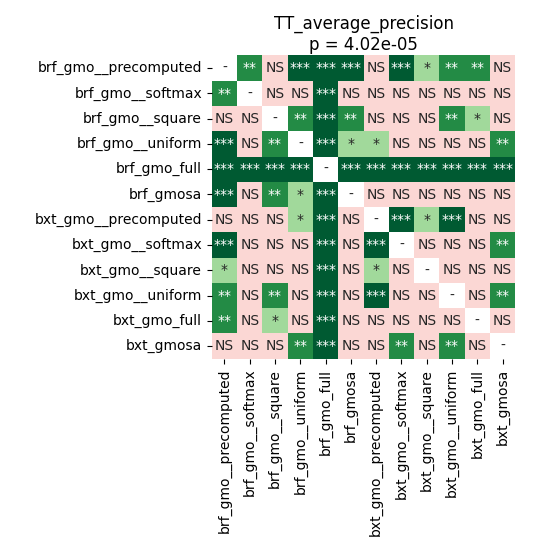

Source data for this figure (header and first rows):
	brf_gmo__precomputed	brf_gmo__softmax	brf_gmo__square	brf_gmo__uniform	brf_gmo_full	brf_gmosa	bxt_gmo__precomputed	bxt_gmo__softmax	bxt_gmo__square	bxt_gmo__uniform	bxt_gmo_full	bxt_gmosa
brf_gmo__precomputed	1.0	0.001185	0.9158	0.0003777	0.0001439	0.0002686	0.9281	0.0001439	0.03086	0.005035	0.001913	0.1107
brf_gmo__softmax	0.001185	1.0	0.05628	0.122	0.0001439	0.6743	0.07286	0.05149	0.2516	0.09288	0.2333	0.1002
brf_gmo__square	0.9158	0.05628	1.0	0.007385	0.0001439	0.008862	0.9158	0.05149	0.1504	0.007385	0.01937	0.5498
brf_gmo__uniform	0.0003777	0.122	0.007385	1.0	0.0001439	0.03086	0.04153	0.6743	0.9799	0.732	0.9158	0.005035
brf_gmo_full	0.0001439	0.0001439	0.0001439	0.0001439	1.0	0.0001439	0.0001439	0.0001439	0.0001439	0.0001439	0.0001439	0.0001439
brf_gmosa	0.0002686	0.6743	0.008862	0.03086	0.0001439	1.0	0.2158	0.4012	0.3468	0.3247	0.4257	0.1002
bxt_gmo__precomputed	0.9281	0.07286	0.9158	0.04153	0.0001439	0.2158	1.0	0.0001439	0.04706	0.0001439	0.1991	0.4859
bxt_gmo__softmax	0.0001439	0.05149	0.05149	0.6743	0.0001439	0.4012	0.0001439	1.0	0.8461	0.7031	0.9281	0.001484
bxt_gmo__square	0.03086	0.2516	0.1504	0.9799	0.0001439	0.3468	0.04706	0.8461	1.0	0.6577	0.9158	0.05628
bxt_gmo__uniform	0.005035	0.09288	0.007385	0.732	0.0001439	0.3247	0.0001439	0.7031	0.6577	1.0	0.9543	0.001484
bxt_gmo_full	0.001913	0.2333	0.01937	0.9158	0.0001439	0.4257	0.1991	0.9281	0.9158	0.9543	1.0	0.1833
bxt_gmosa	0.1107	0.1002	0.5498	0.005035	0.0001439	0.1002	0.4859	0.001484	0.05628	0.001484	0.1833	1.0
